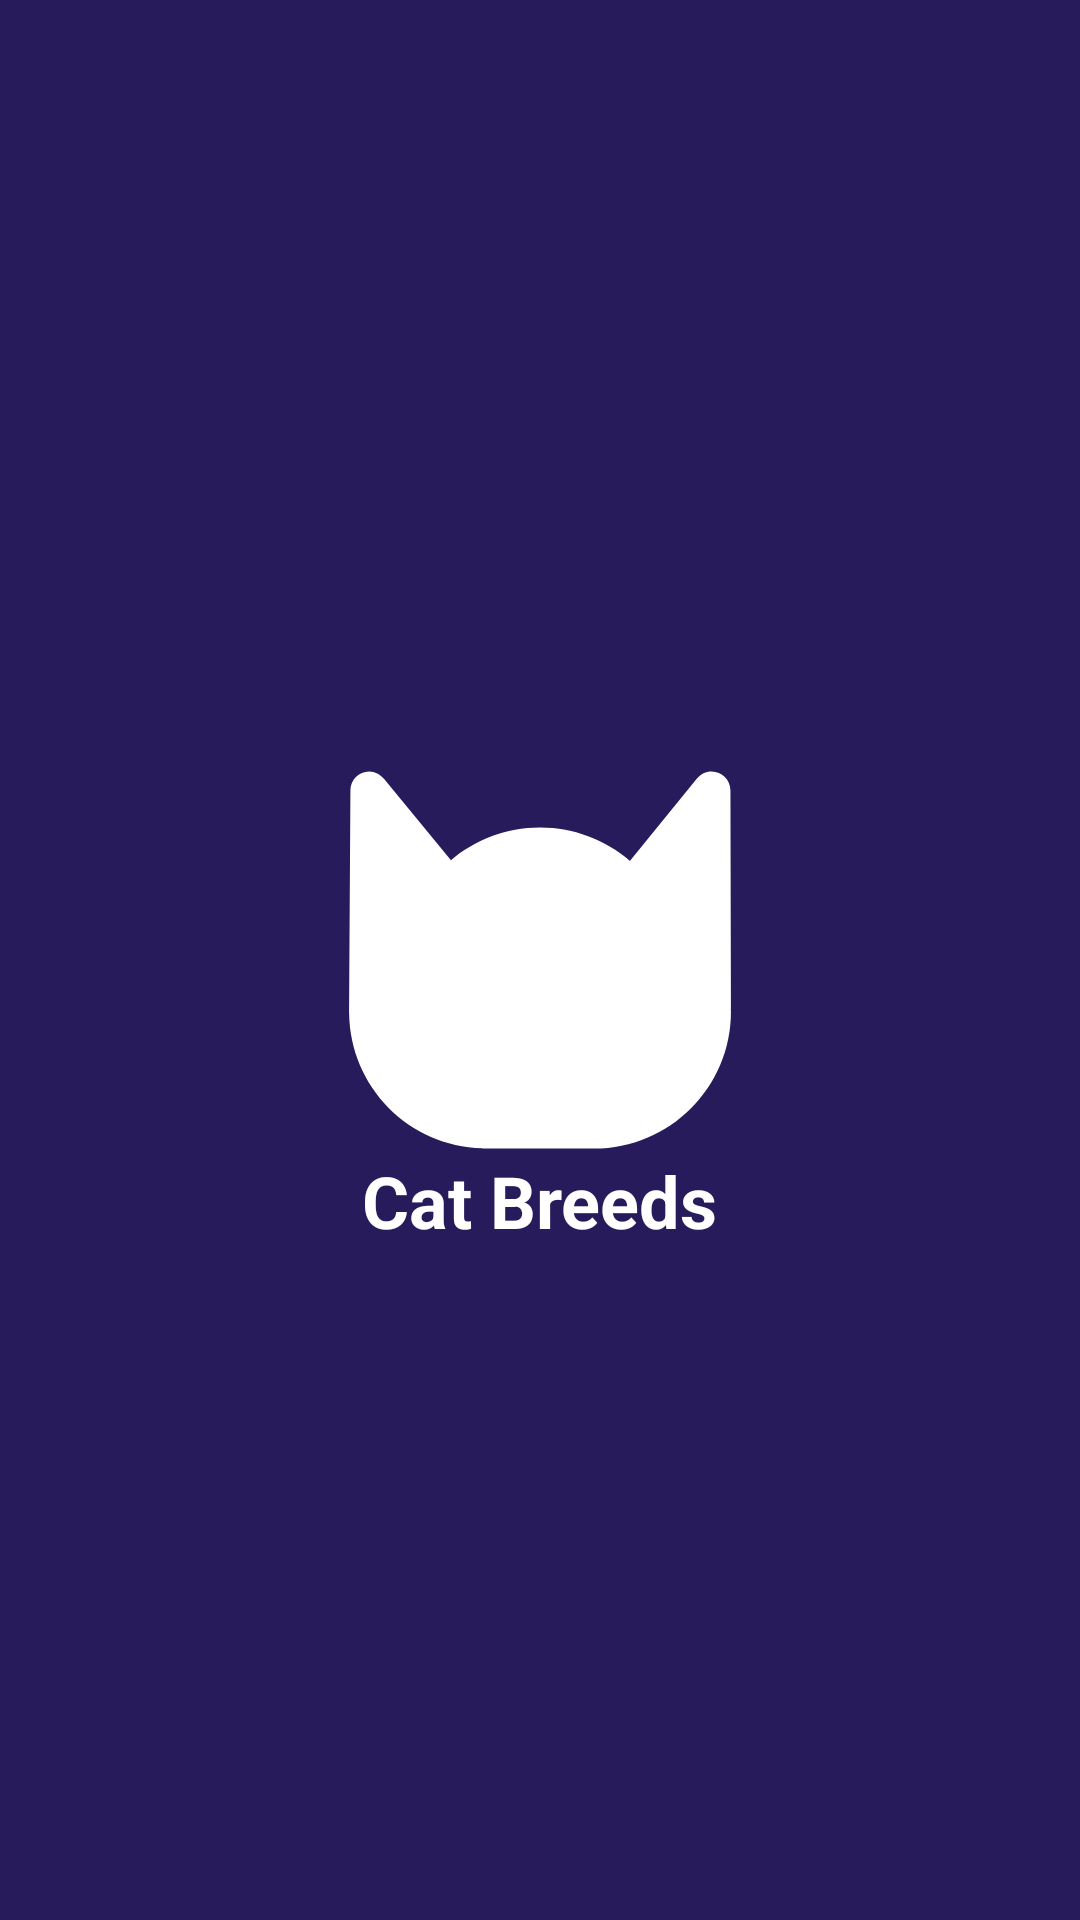

Android layout source for this screen:
<!-- AndroidManifest.xml: application theme Theme.PragmaCats -->
<!-- res/layout/screen_splash.xml -->
<?xml version="1.0" encoding="utf-8"?>
<androidx.constraintlayout.widget.ConstraintLayout xmlns:android="http://schemas.android.com/apk/res/android"
    xmlns:app="http://schemas.android.com/apk/res-auto"
    xmlns:tools="http://schemas.android.com/tools"
    android:layout_width="match_parent"
    android:layout_height="match_parent"
    tools:context=".SplashScreen"
    android:background="@color/purple_700">

    <ImageView
        android:id="@+id/imageView"
        android:layout_width="wrap_content"
        android:layout_height="wrap_content"
        android:src="@drawable/icon_cat"
        app:layout_constraintBottom_toBottomOf="parent"
        app:layout_constraintEnd_toEndOf="parent"
        app:layout_constraintStart_toStartOf="parent"
        app:layout_constraintTop_toTopOf="parent" />

    <TextView
        android:id="@+id/textView"
        android:layout_width="wrap_content"
        android:layout_height="wrap_content"
        android:text="Cat Breeds"
        android:textColor="@color/white"
        android:textStyle="bold"
        android:textSize="24dp"
        app:layout_constraintEnd_toEndOf="parent"
        app:layout_constraintStart_toStartOf="parent"
        app:layout_constraintTop_toBottomOf="@+id/imageView" />
</androidx.constraintlayout.widget.ConstraintLayout>
<!-- resources referenced by this layout -->
<resources>
  <color name="purple_700">#271B5B</color>
  <color name="white">#FFFFFFFF</color>
  <!-- drawable icon_cat (drawable) -->
  <vector
      android:height="128dp"
      android:viewportHeight="48"
      android:viewportWidth="48"
      android:width="128dp"
      xmlns:android="http://schemas.android.com/apk/res/android">
      <path
          android:fillColor="@color/white"
          android:pathData="M47.845,30.088l0.021,0.029L47.805,2.798c0,-1.305 -1.061,-2.362 -2.364,-2.362c-0.724,0 -1.341,0.339 -1.778,0.848l-0.021,-0.01l-8.387,10.307v0.036C32.224,9.026 28.305,7.442 24,7.442c-4.263,0 -8.147,1.559 -11.172,4.109l0.017,-0.048L4.47,1.31L4.444,1.325c-0.433,-0.53 -1.062,-0.889 -1.796,-0.889c-1.296,0 -2.346,1.05 -2.346,2.346L0.132,30.439c0,0.008 -0.002,0.016 -0.002,0.02c0,0.008 0,0.016 0,0.021v0.184l0.011,-0.006c0.104,9.205 7.478,16.648 16.65,16.883v0.023h13.975c9.447,0 17.104,-7.66 17.104,-17.105C47.87,30.334 47.845,30.215 47.845,30.088z"/>
  </vector>
  <style name="Theme.PragmaCats" parent="Theme.MaterialComponents.DayNight.DarkActionBar">
          
          <item name="colorPrimary">@color/purple_500</item>
          <item name="colorPrimaryVariant">@color/purple_700</item>
          <item name="colorOnPrimary">@color/white</item>
          
          <item name="colorSecondary">@color/teal_200</item>
          <item name="colorSecondaryVariant">@color/teal_700</item>
          <item name="colorOnSecondary">@color/black</item>
          
          <item name="android:statusBarColor" tools:targetApi="l">?attr/colorPrimaryVariant</item>
          
      </style>
  <color name="purple_500">#FF6200EE</color>
  <color name="teal_200">#FF03DAC5</color>
  <color name="teal_700">#FF018786</color>
  <color name="black">#FF000000</color>
</resources>
